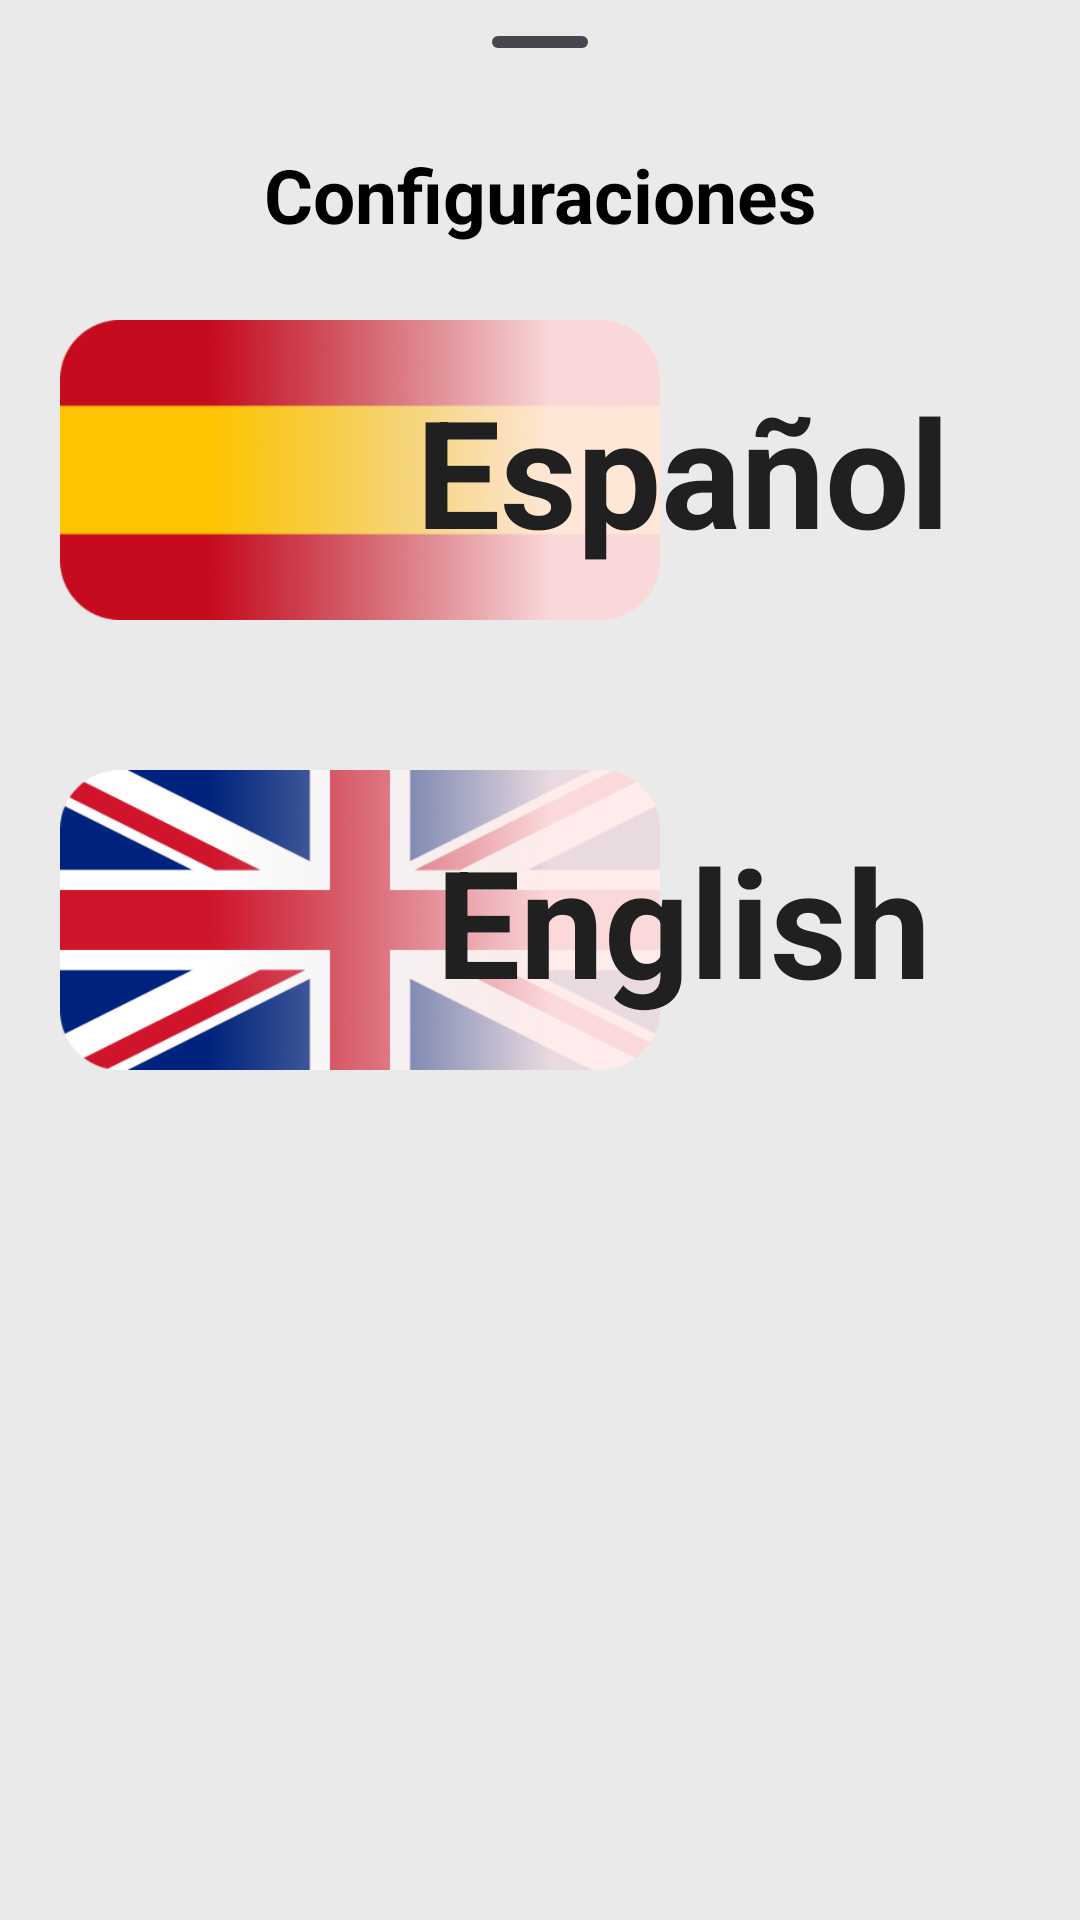

Write the Android layout XML for this screen, with the resource values it uses.
<!-- AndroidManifest.xml: application theme Theme.Animalogistics -->
<!-- res/layout/opcionessheet.xml -->
<?xml version="1.0" encoding="utf-8"?>
<TableLayout xmlns:android="http://schemas.android.com/apk/res/android"
    xmlns:app="http://schemas.android.com/apk/res-auto"
    android:layout_width="match_parent"
    android:layout_height="match_parent"
    android:background="#EAEAEA"
    android:orientation="vertical">

    <com.google.android.material.bottomsheet.BottomSheetDragHandleView
        android:layout_width="match_parent"
        android:layout_height="wrap_content" />

    <TextView
        android:id="@+id/TVNombreRefugio"
        android:layout_width="match_parent"
        android:layout_height="wrap_content"
        android:text="@string/configuraciones"
        android:textAlignment="center"
        android:textColor="#000000"
        android:textSize="25dp"
        android:textStyle="bold" />

    <TableRow
        android:id="@+id/TREspaniol"
        android:layout_width="match_parent"
        android:layout_height="match_parent"
        android:layout_marginHorizontal="20dp">

        <ImageView
            android:id="@+id/imageView1"
            android:layout_width="200dp"
            android:layout_height="150dp"
            android:gravity="center"
            app:srcCompat="@drawable/flages" />

        <TextView
            android:id="@+id/textView2"
            android:layout_width="215dp"
            android:layout_height="match_parent"
            android:layout_marginLeft="-100dp"
            android:gravity="center"
            android:text="Español"
            android:textColor="#202020"
            android:textSize="50sp"
            android:textStyle="bold" />

    </TableRow>

    <TableRow
        android:id="@+id/TREnglish"
        android:layout_width="match_parent"
        android:layout_height="match_parent"
        android:layout_marginHorizontal="20dp">

        <ImageView
            android:id="@+id/imageView3"
            android:layout_width="200dp"
            android:layout_height="150dp"
            app:srcCompat="@drawable/flagen" />

        <TextView
            android:id="@+id/textView5"
            android:layout_width="match_parent"
            android:layout_height="match_parent"
            android:layout_marginLeft="-100dp"
            android:gravity="center"
            android:text="English"
            android:textColor="#202020"
            android:textSize="50sp"
            android:textStyle="bold" />

    </TableRow>

</TableLayout>
<!-- resources referenced by this layout -->
<resources>
  <!-- drawable flagen: png bitmap (drawable, 70948 bytes) -->
  <!-- drawable flages: png bitmap (drawable, 64602 bytes) -->
  <string name="configuraciones">Configuraciones</string>
  <style name="Theme.Animalogistics" parent="Base.Theme.Animalogistics" />
  <style name="Base.Theme.Animalogistics" parent="Theme.Material3.Light.NoActionBar">
          
          
  
      </style>
</resources>
